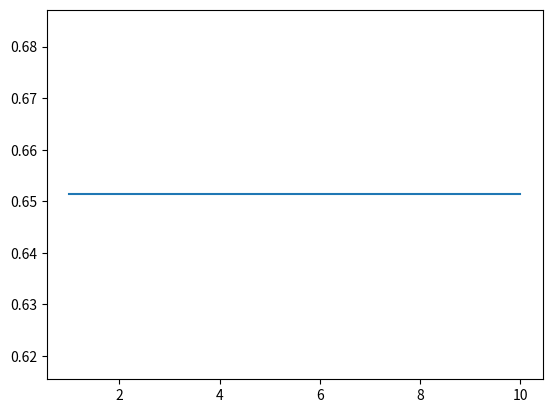

Here is the Python script that generated this plot:
from matplotlib import pyplot as plt
import math

x_list = []
y_list = []
y2_list = []

n = 10.0

sum = 0

for i in range(1, int(n+1)):
	x_list.append(i)
	sum += 1/i
	y_list.append(sum)
	y2_list.append(1.0-math.pow((n-1.0)/n, n))

plt.plot(x_list, y2_list)
print(y2_list)
plt.show()